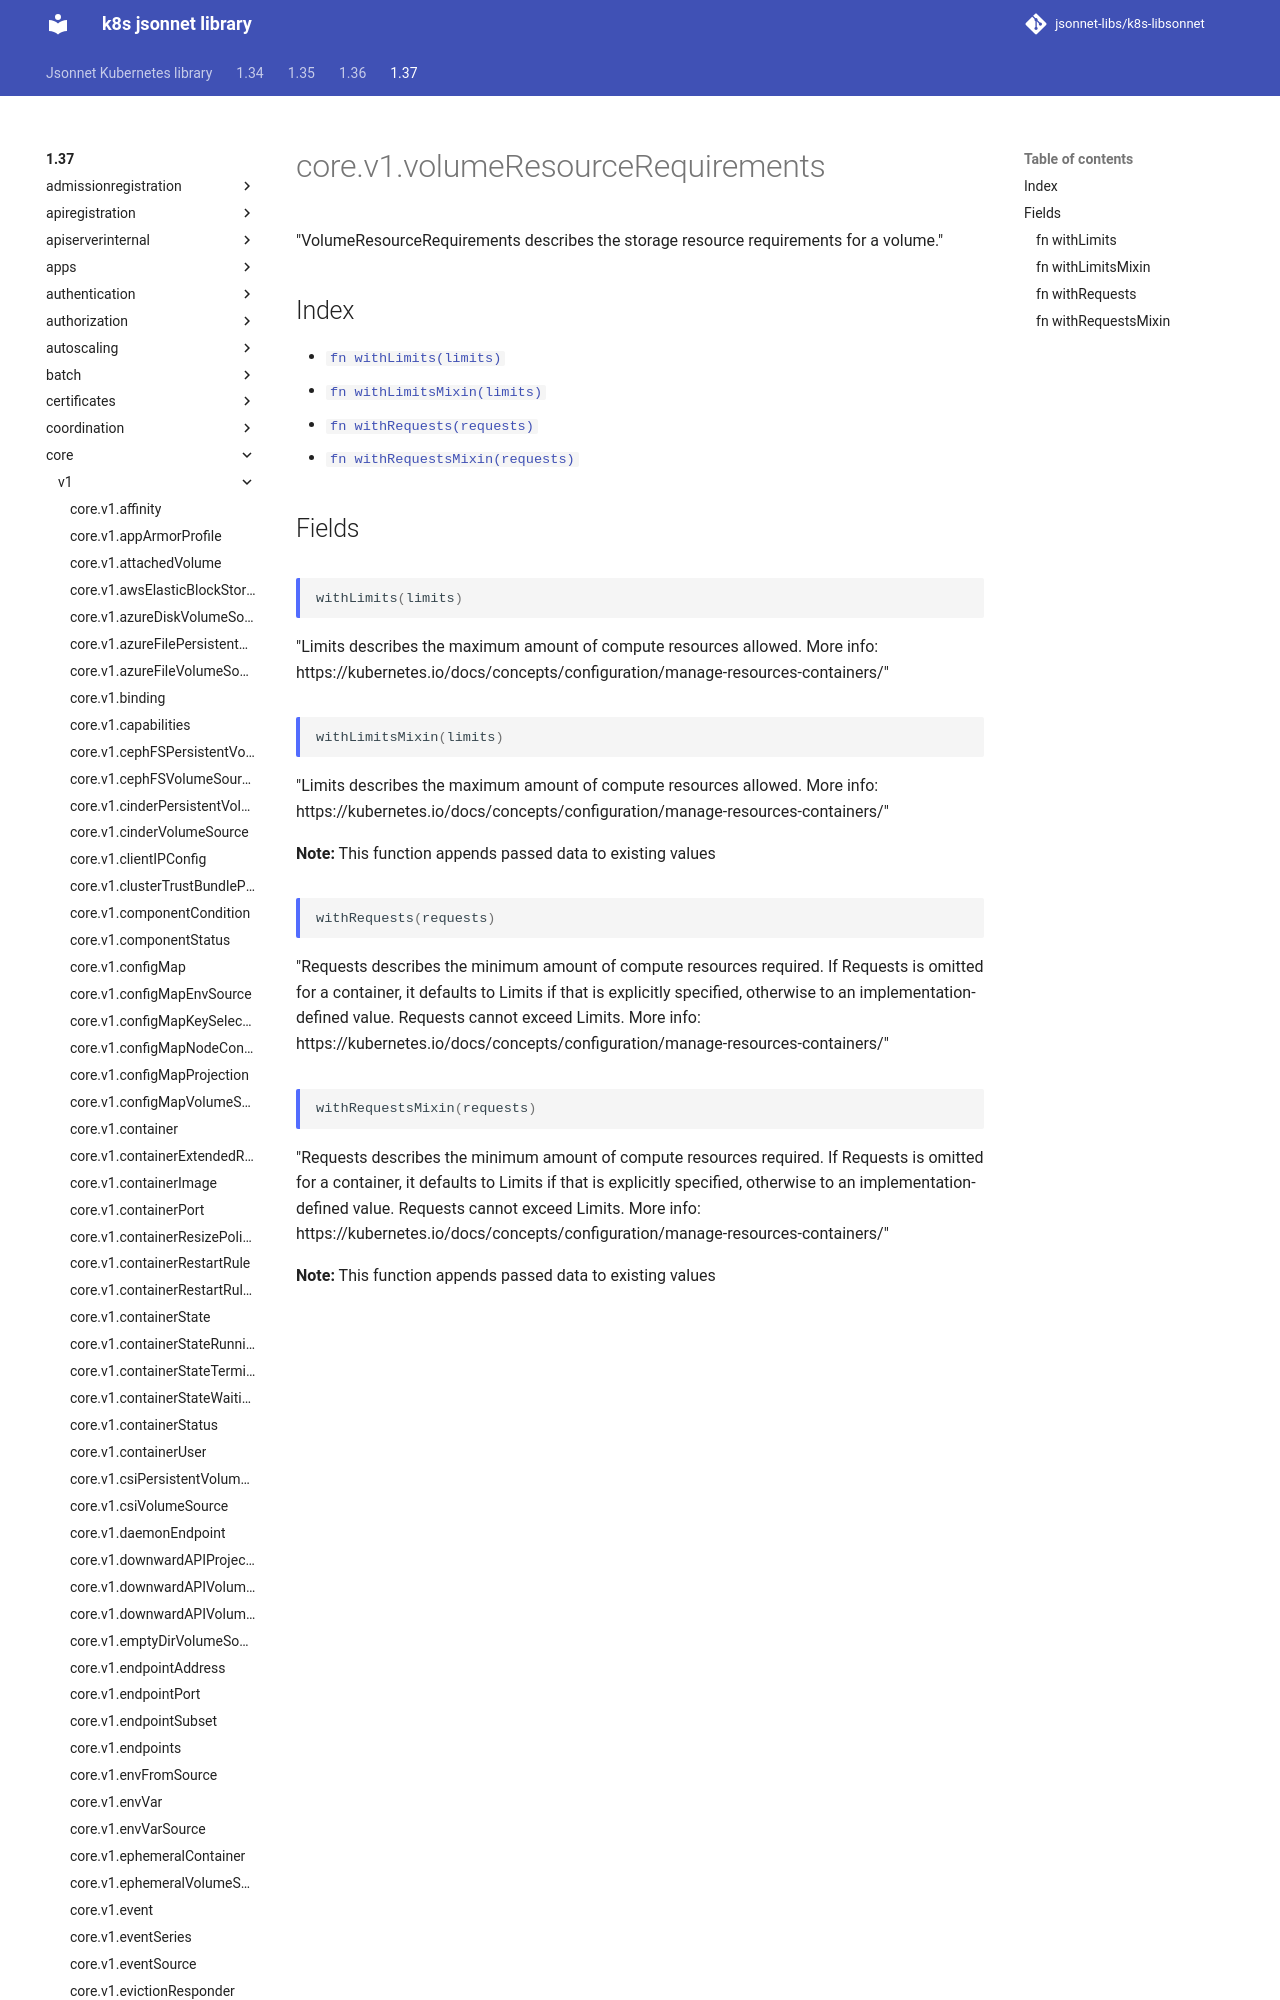

repository: jsonnet-libs/k8s-libsonnet · page: 1.37/core/v1/volumeResourceRequirements/index.html · generator: mkdocs

---
permalink: /1.37/core/v1/volumeResourceRequirements/
---

# core.v1.volumeResourceRequirements

"VolumeResourceRequirements describes the storage resource requirements for a volume."

## Index

* [`fn withLimits(limits)`](#fn-withlimits)
* [`fn withLimitsMixin(limits)`](#fn-withlimitsmixin)
* [`fn withRequests(requests)`](#fn-withrequests)
* [`fn withRequestsMixin(requests)`](#fn-withrequestsmixin)

## Fields
